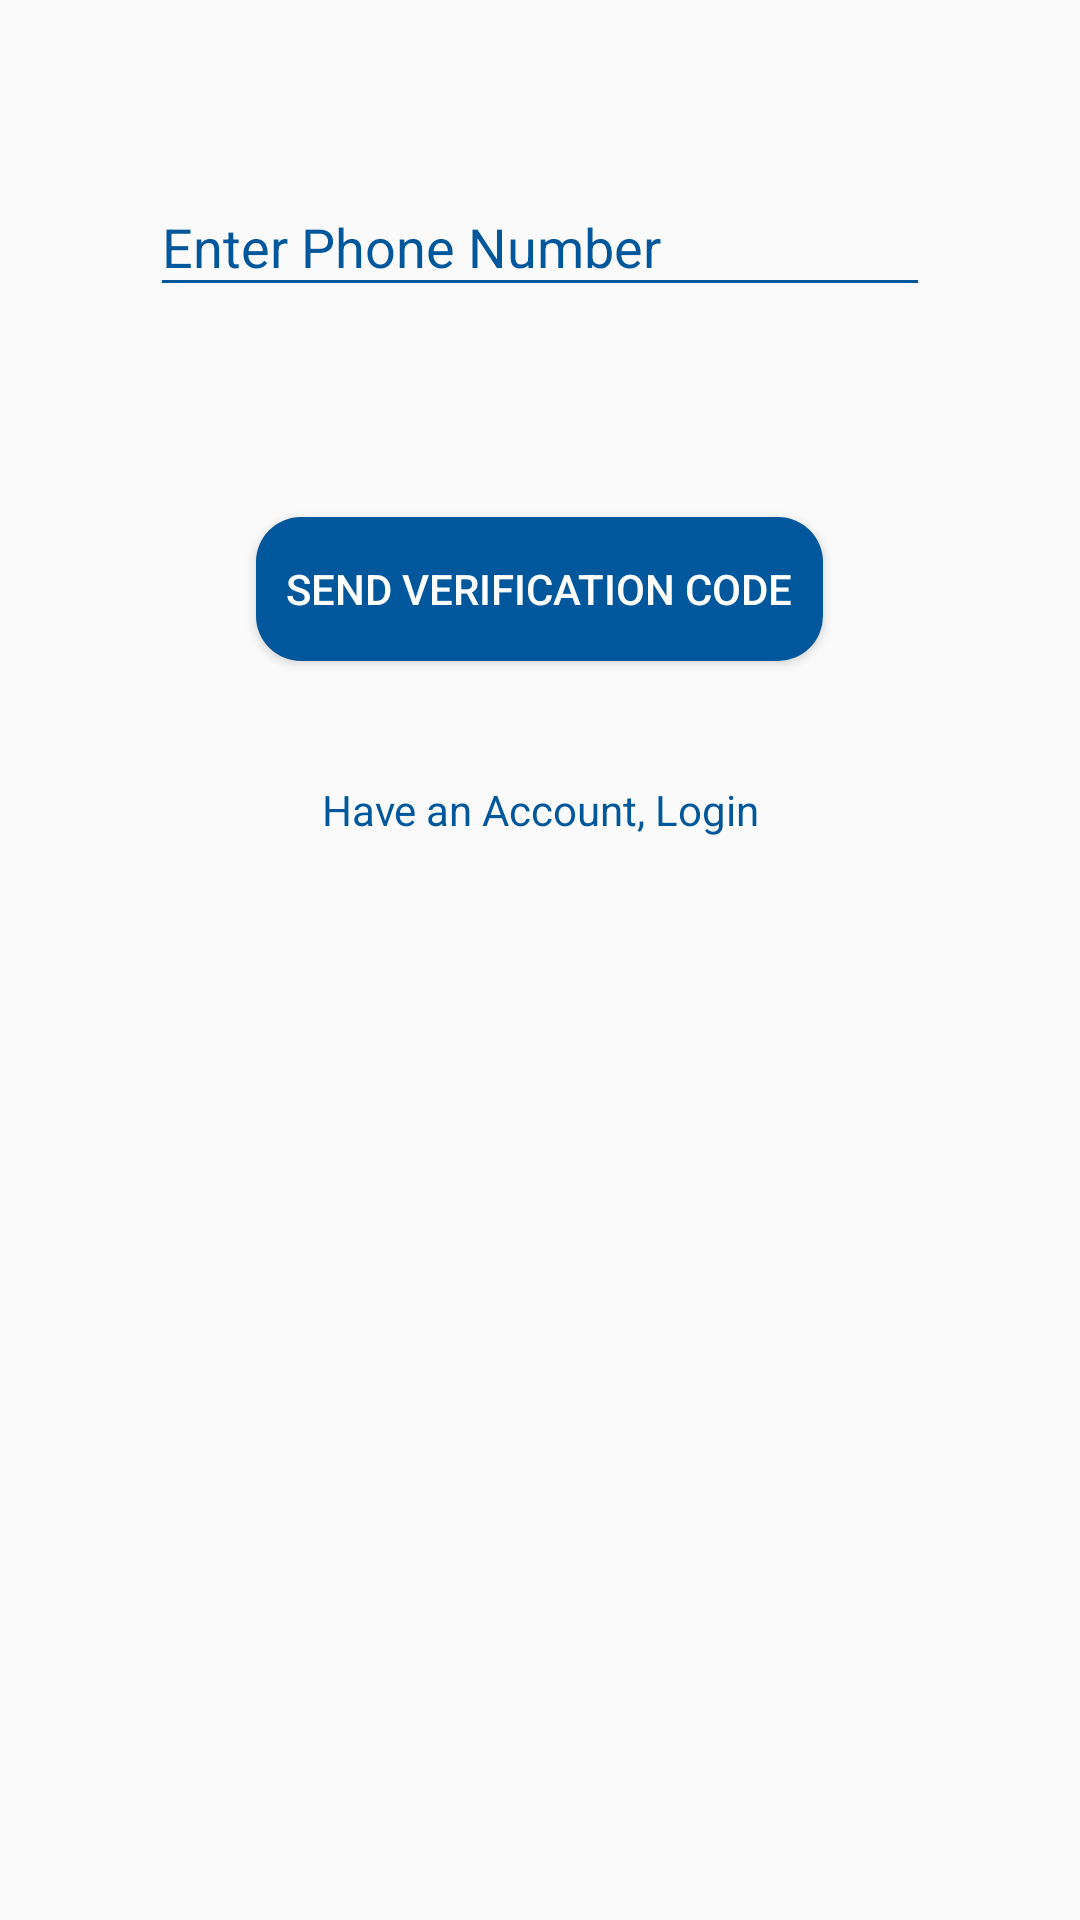

Android layout source for this screen:
<!-- AndroidManifest.xml: application theme AppTheme -->
<!-- res/layout/fragment_phone_register.xml -->
<?xml version="1.0" encoding="utf-8"?>
<RelativeLayout xmlns:android="http://schemas.android.com/apk/res/android"
    xmlns:tools="http://schemas.android.com/tools"
    android:layout_width="match_parent"
    android:layout_height="match_parent"
    tools:context=".PhoneRegisterFragment">

    <ScrollView
        android:layout_width="match_parent"
        android:layout_height="match_parent">

        <RelativeLayout
            android:layout_width="match_parent"
            android:layout_height="wrap_content">

            <com.google.android.material.textfield.TextInputLayout
                android:id="@+id/phone_number_register"
                android:layout_width="match_parent"
                android:layout_height="wrap_content"
                android:layout_margin="50dp"
                android:theme="@style/input"
                android:focusableInTouchMode="true">

                <com.google.android.material.textfield.TextInputEditText
                    android:layout_width="match_parent"
                    android:layout_height="wrap_content"
                    android:hint="Enter Phone Number">

                </com.google.android.material.textfield.TextInputEditText>

            </com.google.android.material.textfield.TextInputLayout>

            <Button
                android:id="@+id/register"
                android:layout_width="wrap_content"
                android:layout_height="wrap_content"
                android:text="Send Verification code"
                android:background="@drawable/button"
                android:textColor="@android:color/white"
                android:layout_below="@id/phone_number_register"
                android:layout_margin="20dp"
                android:padding="10dp"
                android:layout_centerHorizontal="true">

            </Button>

            <TextView
                android:id="@+id/login"
                android:layout_width="match_parent"
                android:layout_height="wrap_content"
                android:text="Have an Account, Login"
                android:textColor="@color/colorPrimary"
                android:layout_below="@id/register"
                android:layout_margin="20dp"
                android:textAlignment="center">

            </TextView>

        </RelativeLayout>
    </ScrollView>
</RelativeLayout>
<!-- resources referenced by this layout -->
<resources>
  <color name="colorPrimary">#01579B</color>
  <!-- drawable button (drawable) -->
  <?xml version="1.0" encoding="utf-8"?>
  <shape xmlns:android="http://schemas.android.com/apk/res/android">
      <solid android:color="@color/lightTheme">
      </solid>
      <corners android:radius="15dp">
      </corners>
  </shape>
  <style name="input">
          <item name="android:colorControlNormal">@color/colorPrimary</item>
          <item name="android:colorControlActivated">@color/colorPrimary</item>
          <item name="android:colorControlHighlight">@color/colorPrimary</item>
          <item name="android:textColorHint">@color/colorPrimary</item>
          <item name="android:colorAccent">@color/colorPrimary</item>
      </style>
  <style name="AppTheme" parent="Theme.AppCompat.Light.NoActionBar">
          
          <item name="colorPrimary">@color/colorPrimary</item>
          <item name="colorPrimaryDark">@color/colorPrimaryDark</item>
          <item name="colorAccent">@color/colorAccent</item>
      </style>
  <color name="lightTheme">#01579B</color>
  <color name="colorPrimaryDark">#10111e</color>
  <color name="colorAccent">#01579B</color>
</resources>
